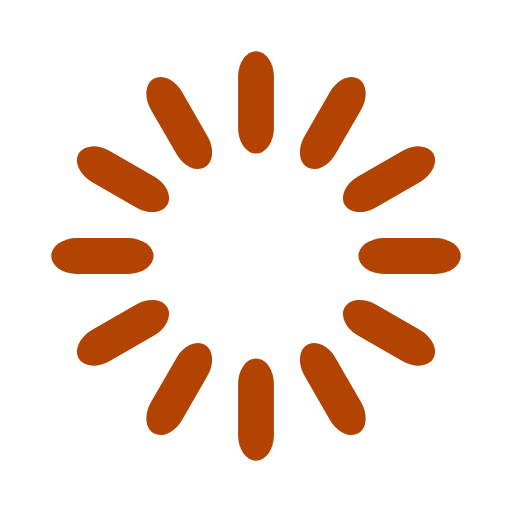
t = 0.00 s
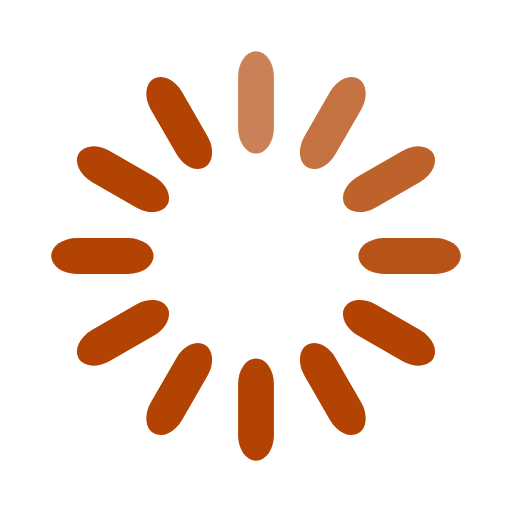
t = 0.33 s
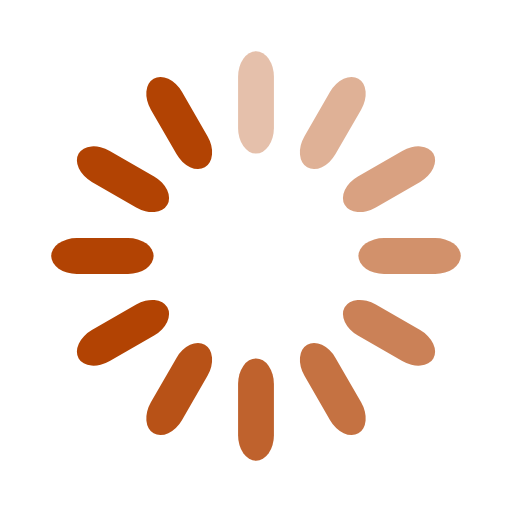
t = 0.67 s
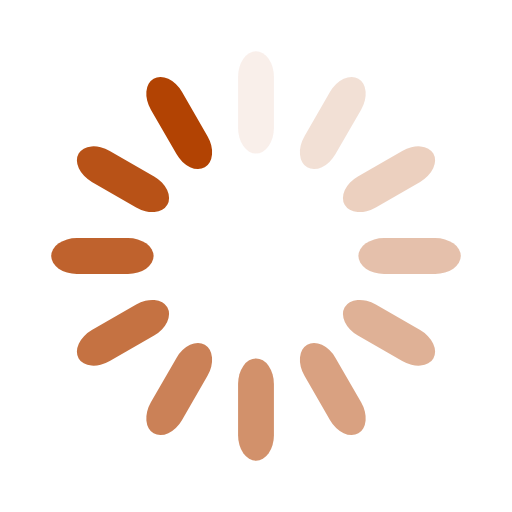
t = 0.92 s
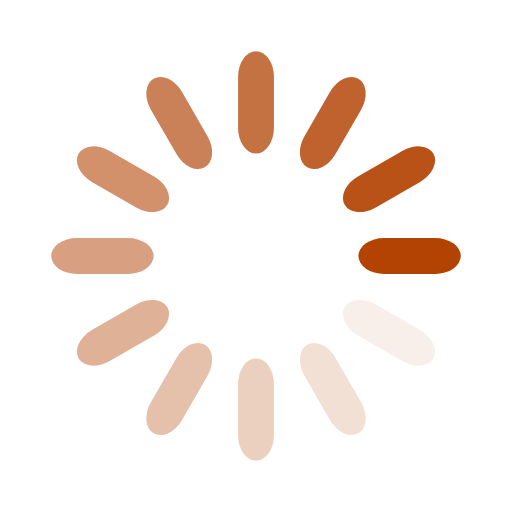
t = 1.25 s
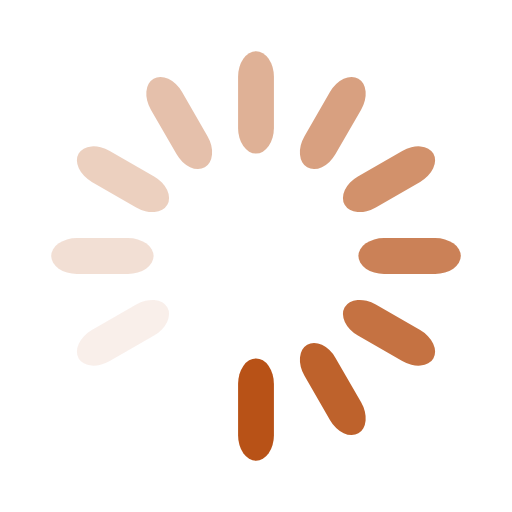
t = 1.58 s

The animated SVG that drew these frames (rendered in a browser with its animation timeline set to each time). Animation: 12 SMIL elements (animate=12); one cycle of 1.92 s, repeats indefinitely.

<svg width='198px' height='198px' xmlns="http://www.w3.org/2000/svg" viewBox="0 0 100 100" preserveAspectRatio="xMidYMid" class="uil-default"><rect x="0" y="0" width="100" height="100" fill="none" class="bk"></rect><rect  x='46.5' y='40' width='7' height='20' rx='5' ry='5' fill='#b24303' transform='rotate(0 50 50) translate(0 -30)'>  <animate attributeName='opacity' from='1' to='0' dur='1s' begin='0s' repeatCount='indefinite'/></rect><rect  x='46.5' y='40' width='7' height='20' rx='5' ry='5' fill='#b24303' transform='rotate(30 50 50) translate(0 -30)'>  <animate attributeName='opacity' from='1' to='0' dur='1s' begin='0.08333333333333333s' repeatCount='indefinite'/></rect><rect  x='46.5' y='40' width='7' height='20' rx='5' ry='5' fill='#b24303' transform='rotate(60 50 50) translate(0 -30)'>  <animate attributeName='opacity' from='1' to='0' dur='1s' begin='0.16666666666666666s' repeatCount='indefinite'/></rect><rect  x='46.5' y='40' width='7' height='20' rx='5' ry='5' fill='#b24303' transform='rotate(90 50 50) translate(0 -30)'>  <animate attributeName='opacity' from='1' to='0' dur='1s' begin='0.25s' repeatCount='indefinite'/></rect><rect  x='46.5' y='40' width='7' height='20' rx='5' ry='5' fill='#b24303' transform='rotate(120 50 50) translate(0 -30)'>  <animate attributeName='opacity' from='1' to='0' dur='1s' begin='0.3333333333333333s' repeatCount='indefinite'/></rect><rect  x='46.5' y='40' width='7' height='20' rx='5' ry='5' fill='#b24303' transform='rotate(150 50 50) translate(0 -30)'>  <animate attributeName='opacity' from='1' to='0' dur='1s' begin='0.4166666666666667s' repeatCount='indefinite'/></rect><rect  x='46.5' y='40' width='7' height='20' rx='5' ry='5' fill='#b24303' transform='rotate(180 50 50) translate(0 -30)'>  <animate attributeName='opacity' from='1' to='0' dur='1s' begin='0.5s' repeatCount='indefinite'/></rect><rect  x='46.5' y='40' width='7' height='20' rx='5' ry='5' fill='#b24303' transform='rotate(210 50 50) translate(0 -30)'>  <animate attributeName='opacity' from='1' to='0' dur='1s' begin='0.5833333333333334s' repeatCount='indefinite'/></rect><rect  x='46.5' y='40' width='7' height='20' rx='5' ry='5' fill='#b24303' transform='rotate(240 50 50) translate(0 -30)'>  <animate attributeName='opacity' from='1' to='0' dur='1s' begin='0.6666666666666666s' repeatCount='indefinite'/></rect><rect  x='46.5' y='40' width='7' height='20' rx='5' ry='5' fill='#b24303' transform='rotate(270 50 50) translate(0 -30)'>  <animate attributeName='opacity' from='1' to='0' dur='1s' begin='0.75s' repeatCount='indefinite'/></rect><rect  x='46.5' y='40' width='7' height='20' rx='5' ry='5' fill='#b24303' transform='rotate(300 50 50) translate(0 -30)'>  <animate attributeName='opacity' from='1' to='0' dur='1s' begin='0.8333333333333334s' repeatCount='indefinite'/></rect><rect  x='46.5' y='40' width='7' height='20' rx='5' ry='5' fill='#b24303' transform='rotate(330 50 50) translate(0 -30)'>  <animate attributeName='opacity' from='1' to='0' dur='1s' begin='0.9166666666666666s' repeatCount='indefinite'/></rect></svg>
